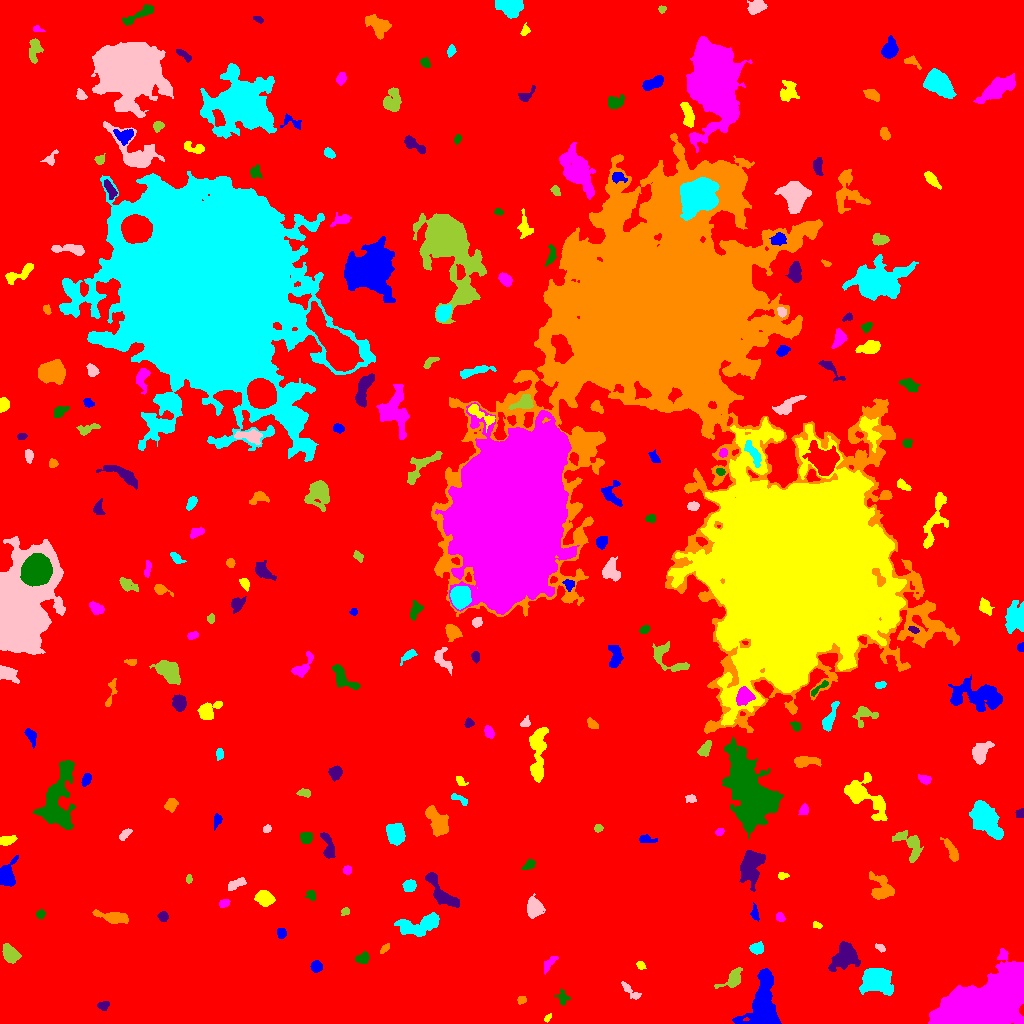

The data file committed next to this chart (first rows):
ID, X, Y, A, B, theta, total_flux, mu_max, mu_median, mu_mean, R_fwhm, R_e, R10, R90, x_start, x_end, y_start, y_end, area, greylevel
0, 506.2, 515.8, 304.6, 296, -0.726, 2375221, 16.0, 2.0, 2.946, 107.4, 239.9, 91.16, 387.4, 0, 1023, 0, 1023, 806201, 2.946
1, 762.8, 17.19, 14.62, 7.062, 1.477, 6441, 16.0, 5.0, 5.445, 10.54, 9.805, 3.785, 15.86, 732, 781, 0, 55, 1183, 12.44
2, 547.7, 5.547, 2.386, 1.238, 0.8364, 161.0, 6.0, 3.0, 3.22, 3.141, 2.185, 0.7979, 3.385, 544, 551, 1, 10, 50, 10.22
3, 983.3, 16.35, 20.39, 10.09, 0.4223, 105767, 93.0, 18.0, 26.38, 16.08, 16.05, 6.257, 27.29, 928, 1023, 0, 75, 4009, 32.38
4, 562.6, 25.53, 3.594, 2.816, -1.229, 372.0, 6.0, 3.0, 2.976, 4.618, 3.568, 1.382, 5.67, 554, 570, 18, 34, 125, 8.976
5, 103.3, 17.83, 2.867, 2.123, 0.215, 322.0, 6.0, 3.0, 3.32, 4.478, 3.192, 1.262, 4.853, 97, 109, 13, 22, 97, 11.32
6, 522, 24.06, 2.082, 1.313, 0.4222, 78.0, 5.0, 1.0, 1.13, 1.596, 1.954, 0.5642, 3.385, 517, 526, 19, 27, 69, 9.13
7, 875.8, 42.84, 6.813, 5.568, 0.03388, 8984, 35.0, 10.0, 12.41, 7.878, 7.378, 2.932, 12.46, 859, 893, 28, 55, 724, 17.41
8, 629.9, 32.71, 6.518, 2.017, -0.7495, 408.0, 5.0, 2.5, 2.72, 4.886, 4.068, 1.596, 6.232, 621, 641, 24, 42, 150, 8.72
9, 733.3, 44.43, 6.16, 3.537, 0.6667, 705.0, 7.0, 2.0, 2.701, 5.171, 4.82, 1.784, 7.653, 714, 742, 35, 56, 261, 11.7
10, 13.52, 40.16, 3.708, 1.842, 1.437, 265.0, 5.0, 2.0, 2.103, 3.909, 3.338, 1.382, 5.171, 9, 18, 33, 48, 126, 10.1
11, 316.2, 57.08, 2.812, 2.515, -1.01, 357.0, 5.0, 3.0, 2.856, 4.583, 3.478, 1.493, 5.293, 310, 322, 51, 63, 125, 9.856
12, 640.8, 58.25, 2.165, 1.749, -0.5046, 179.0, 6.0, 3.0, 2.632, 3.338, 2.459, 0.7979, 3.909, 636, 646, 54, 62, 68, 11.63
13, 548.8, 60.28, 5.055, 2, 0.832, 228.0, 4.0, 2.0, 1.74, 4.82, 3.613, 1.262, 5.698, 544, 558, 49, 67, 131, 8.74
14, 362.5, 64.96, 3.219, 2.471, 0.3173, 362.0, 6.0, 3.0, 2.722, 4.754, 3.568, 1.382, 5.585, 355, 369, 60, 72, 133, 9.722
15, 845.2, 67.64, 6.686, 4.846, 0.847, 4312, 24.0, 5.0, 7.645, 6.482, 6.283, 2.459, 10.95, 828, 860, 52, 82, 564, 13.65
16, 384.9, 74.93, 2.843, 1.411, 0.8068, 208.0, 6.0, 3.0, 2.889, 3.523, 2.585, 0.9772, 3.989, 380, 389, 70, 80, 72, 9.889
17, 756.5, 75.01, 3.27, 2.724, 0.03336, 655.0, 9.0, 4.0, 4.486, 4.787, 3.827, 1.493, 5.89, 749, 763, 69, 82, 146, 13.49
18, 880.4, 75.89, 2.742, 1.548, -0.6062, 167.0, 6.0, 2.0, 2.42, 3.09, 2.459, 0.7979, 3.868, 875, 885, 71, 80, 69, 9.42
19, 10.67, 69.3, 5.002, 3.427, -0.8794, 1400, 10.0, 5.0, 5.405, 7.181, 5.293, 2.111, 8.117, 2, 21, 60, 80, 259, 10.41
20, 254.6, 92.25, 3.825, 1.693, 0.8921, 293.0, 6.0, 2.0, 2.483, 4.222, 3.241, 1.262, 5.078, 248, 261, 85, 100, 118, 9.483
21, 281.8, 90.72, 2.548, 2.183, -1.453, 264.0, 6.0, 2.0, 2.809, 3.742, 2.877, 1.128, 4.687, 277, 286, 85, 95, 94, 11.81
22, 817, 97.77, 2.221, 1.507, -0.2755, 150.0, 6.0, 2.0, 2.586, 2.877, 2.185, 0.7979, 3.523, 813, 822, 95, 102, 58, 9.586
23, 779.7, 106.4, 2.247, 1.904, -1.048, 223.0, 6.0, 3.0, 2.896, 3.568, 2.585, 0.9772, 4.184, 776, 785, 102, 111, 77, 9.896
24, 40.51, 109.5, 2.217, 1.995, 0.5889, 207.0, 6.0, 3.0, 2.724, 3.568, 2.646, 0.9772, 4.107, 36, 45, 105, 114, 76, 9.724
25, 162.9, 106.9, 2.355, 2.193, -1.022, 367.0, 8.0, 4.0, 3.784, 3.949, 2.932, 1.128, 4.618, 157, 168, 102, 112, 97, 10.78
26, 112.3, 106.2, 8.532, 2.652, -0.1873, 788.0, 7.0, 2.0, 2.518, 4.618, 5.262, 1.871, 8.406, 92, 128, 100, 114, 313, 10.52
27, 420.4, 98.89, 12.49, 4.305, 0.2179, 2690, 11.0, 4.0, 4.521, 7.959, 7.548, 2.877, 11.9, 394, 439, 87, 111, 595, 10.52
28, 534.1, 115.8, 4.592, 3.693, -1.48, 2853, 20.0, 9.0, 9.737, 6.676, 5.202, 2.111, 8.156, 527, 545, 105, 130, 293, 14.74
29, 345.1, 112, 2.038, 1.783, 0.5691, 154.0, 6.0, 2.0, 2.406, 2.877, 2.326, 0.7979, 3.785, 341, 349, 108, 116, 64, 9.406
30, 1005, 106.3, 7.98, 3.247, 0.9104, 865.0, 6.0, 3.0, 2.678, 7.548, 5.754, 2.257, 8.74, 992, 1016, 95, 120, 323, 9.678
31, 754.6, 110, 3.657, 1.868, -1.407, 220.0, 5.0, 2.0, 2.157, 3.192, 3.09, 1.128, 4.951, 750, 759, 102, 121, 102, 11.16
32, 264.2, 125.2, 4.212, 3.212, -0.3782, 1753, 15.0, 6.0, 7.012, 5.67, 4.72, 1.871, 7.548, 254, 275, 117, 133, 250, 13.01
33, 223.7, 120.1, 2.617, 1.82, 0.4836, 291.0, 7.0, 3.0, 3.506, 3.613, 2.821, 1.128, 4.37, 219, 230, 116, 124, 83, 11.51
34, 311.2, 128.2, 2.547, 2.01, -1.017, 243.0, 6.0, 3.0, 2.73, 3.827, 2.821, 1.128, 4.406, 305, 315, 123, 133, 89, 10.73
35, 439.6, 133.1, 12.56, 3.669, -0.9188, 1941, 13.0, 3.0, 4.257, 5.262, 6.433, 2.326, 10.52, 425, 459, 116, 151, 456, 10.26
36, 882, 135.5, 7.41, 5.2, -1.02, 1707, 10.0, 4.0, 4.225, 7.399, 6.58, 2.646, 10.05, 869, 894, 124, 152, 404, 10.23
37, 409.4, 137.9, 3.115, 2.706, 0.4051, 466.0, 6.0, 3.0, 3.214, 5.499, 3.827, 1.493, 5.781, 402, 416, 132, 144, 145, 10.21
38, 236.7, 139.9, 4.794, 1.878, 0.4844, 482.0, 9.0, 3.0, 3.07, 3.432, 3.613, 1.262, 5.809, 228, 246, 133, 146, 157, 10.07
39, 189.1, 144.5, 2.083, 1.428, 1.541, 138.0, 6.0, 2.0, 2.604, 2.877, 2.111, 0.7979, 3.432, 186, 192, 140, 149, 53, 9.604
40, 311.6, 149.6, 4.575, 2.535, 1.032, 554.0, 6.0, 3.0, 3.574, 6.129, 4.146, 1.693, 6.283, 305, 318, 143, 159, 155, 9.574
41, 7.529, 148.3, 7.325, 3.845, 1.314, 1845, 11.0, 5.0, 5.524, 7.047, 5.809, 2.326, 9.009, 0, 18, 137, 168, 334, 11.52
42, 782.1, 147.6, 2.581, 1.883, 0.08046, 247.0, 6.0, 3.0, 3.58, 3.909, 2.585, 1.128, 4.068, 778, 789, 144, 151, 69, 10.58
43, 347.4, 153.5, 2.161, 2.07, 1.241, 179.0, 4.0, 3.0, 2.452, 4.297, 2.821, 1.128, 4.146, 343, 351, 149, 158, 73, 9.452
44, 529.1, 158.5, 3.252, 2.01, 0.6382, 292.0, 5.0, 3.0, 2.755, 4.334, 3.241, 1.262, 4.951, 521, 535, 154, 164, 106, 9.755
45, 751.2, 157.6, 9.119, 5.159, 1.331, 2982, 10.0, 5.0, 4.779, 10.3, 8.137, 3.241, 12.4, 739, 765, 132, 173, 624, 10.78
46, 951.8, 171.7, 7.091, 2.059, -1.081, 533.0, 9.0, 2.0, 2.639, 2.523, 4.297, 1.382, 6.794, 940, 958, 162, 186, 202, 9.639
47, 395.7, 189.8, 4.473, 3.674, -1.239, 2898, 21.0, 7.0, 8.304, 6.155, 5.14, 2.111, 8.33, 386, 405, 178, 200, 349, 15.3
48, 124.7, 188.7, 3.682, 1.696, 0.7715, 187.0, 4.0, 2.0, 1.816, 4.334, 3.09, 1.128, 4.951, 119, 132, 183, 195, 103, 8.816
49, 909, 179.3, 10.07, 4.659, -0.897, 1090, 7.0, 2.0, 2.718, 6.408, 5.997, 2.326, 9.458, 892, 923, 161, 193, 401, 9.718
50, 555.7, 191.3, 2.228, 2.142, 0.1512, 218.0, 5.0, 3.0, 2.565, 3.742, 2.764, 1.128, 4.297, 551, 561, 186, 196, 85, 9.565
51, 646.2, 184.2, 4.309, 1.922, -0.1492, 233.0, 4.0, 2.0, 1.975, 4.853, 3.29, 1.262, 5.262, 639, 657, 181, 189, 118, 8.975
52, 6.992, 182.9, 4.036, 2.068, 0.2916, 395.0, 6.0, 3.0, 2.762, 4.918, 3.7, 1.493, 5.726, 0, 17, 178, 188, 143, 9.762
53, 719.2, 191.5, 1.873, 1.353, 0.4897, 84.0, 5.0, 1.0, 1.355, 1.954, 1.954, 0.5642, 3.192, 715, 724, 188, 195, 62, 9.355
54, 306.2, 185.7, 2.755, 2.657, -1.434, 792.0, 13.0, 5.0, 5.824, 3.989, 3.432, 1.382, 5.557, 300, 312, 180, 191, 136, 12.82
55, 327.8, 177.5, 7.591, 2.582, -1.328, 635.0, 7.0, 3.0, 2.714, 4.951, 4.787, 1.871, 7.421, 320, 335, 165, 191, 234, 9.714
56, 437.4, 201.6, 7.804, 3.928, -1.036, 2356, 13.0, 5.0, 5.189, 6.676, 6.676, 2.585, 10.45, 425, 448, 187, 218, 454, 11.19
57, 984.4, 205.7, 9.345, 4.898, -0.9491, 7248, 28.0, 7.0, 8.959, 7.485, 7.756, 2.932, 13.39, 969, 1003, 184, 223, 809, 14.96
58, 266.8, 194.4, 2.036, 1.677, 0.6986, 206.0, 6.0, 3.5, 3.323, 3.385, 2.394, 0.9772, 3.656, 263, 271, 191, 199, 62, 10.32
59, 598.5, 195.5, 1.989, 1.863, 0.2304, 244.0, 8.0, 4.0, 3.754, 3.338, 2.459, 0.9772, 3.827, 594, 603, 191, 199, 65, 10.75
... 211 more rows
